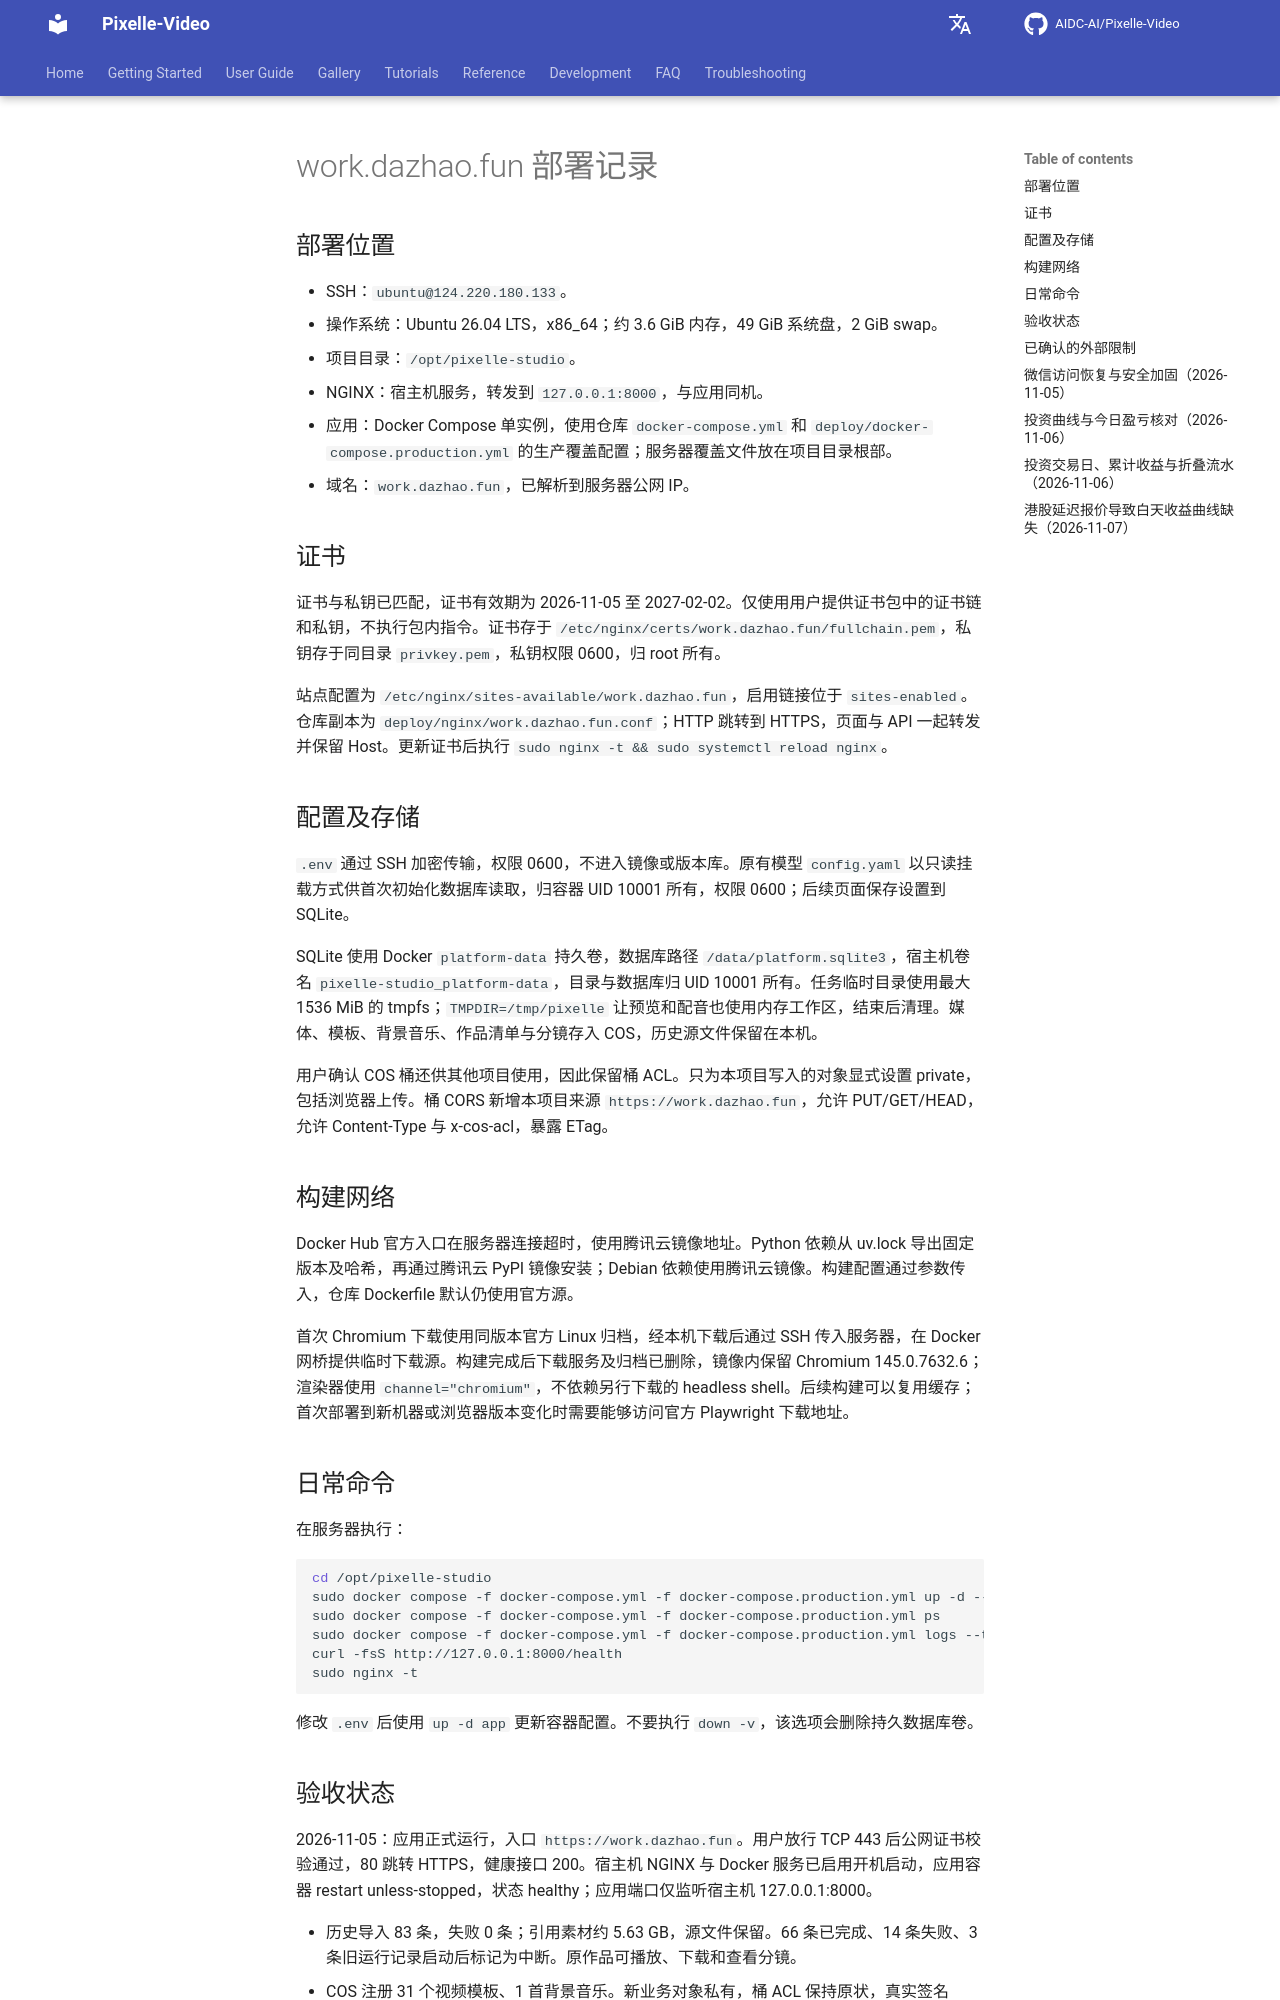

repository: cosysun/Pixelle-Video · page: production-deployment/index.html · generator: mkdocs

# work.dazhao.fun 部署记录

## 部署位置

- SSH：`ubuntu@124.220.180.133`。
- 操作系统：Ubuntu 26.04 LTS，x86_64；约 3.6 GiB 内存，49 GiB 系统盘，2 GiB swap。
- 项目目录：`/opt/pixelle-studio`。
- NGINX：宿主机服务，转发到 `127.0.0.1:8000`，与应用同机。
- 应用：Docker Compose 单实例，使用仓库 `docker-compose.yml` 和 `deploy/docker-compose.production.yml` 的生产覆盖配置；服务器覆盖文件放在项目目录根部。
- 域名：`work.dazhao.fun`，已解析到服务器公网 IP。

## 证书

证书与私钥已匹配，证书有效期为 2026-11-05 至 2027-02-02。仅使用用户提供证书包中的证书链和私钥，不执行包内指令。证书存于 `/etc/nginx/certs/work.dazhao.fun/fullchain.pem`，私钥存于同目录 `privkey.pem`，私钥权限 0600，归 root 所有。

站点配置为 `/etc/nginx/sites-available/work.dazhao.fun`，启用链接位于 `sites-enabled`。仓库副本为 `deploy/nginx/work.dazhao.fun.conf`；HTTP 跳转到 HTTPS，页面与 API 一起转发并保留 Host。更新证书后执行 `sudo nginx -t && sudo systemctl reload nginx`。

## 配置及存储

`.env` 通过 SSH 加密传输，权限 0600，不进入镜像或版本库。原有模型 `config.yaml` 以只读挂载方式供首次初始化数据库读取，归容器 UID 10001 所有，权限 0600；后续页面保存设置到 SQLite。

SQLite 使用 Docker `platform-data` 持久卷，数据库路径 `/data/platform.sqlite3`，宿主机卷名 `pixelle-studio_platform-data`，目录与数据库归 UID 10001 所有。任务临时目录使用最大 1536 MiB 的 tmpfs；`TMPDIR=/tmp/pixelle` 让预览和配音也使用内存工作区，结束后清理。媒体、模板、背景音乐、作品清单与分镜存入 COS，历史源文件保留在本机。

用户确认 COS 桶还供其他项目使用，因此保留桶 ACL。只为本项目写入的对象显式设置 private，包括浏览器上传。桶 CORS 新增本项目来源 `https://work.dazhao.fun`，允许 PUT/GET/HEAD，允许 Content-Type 与 x-cos-acl，暴露 ETag。

## 构建网络

Docker Hub 官方入口在服务器连接超时，使用腾讯云镜像地址。Python 依赖从 uv.lock 导出固定版本及哈希，再通过腾讯云 PyPI 镜像安装；Debian 依赖使用腾讯云镜像。构建配置通过参数传入，仓库 Dockerfile 默认仍使用官方源。

首次 Chromium 下载使用同版本官方 Linux 归档，经本机下载后通过 SSH 传入服务器，在 Docker 网桥提供临时下载源。构建完成后下载服务及归档已删除，镜像内保留 Chromium 145.0.7632.6；渲染器使用 `channel="chromium"`，不依赖另行下载的 headless shell。后续构建可以复用缓存；首次部署到新机器或浏览器版本变化时需要能够访问官方 Playwright 下载地址。

## 日常命令

在服务器执行：

```bash
cd /opt/pixelle-studio
sudo docker compose -f docker-compose.yml -f docker-compose.production.yml up -d --build app
sudo docker compose -f docker-compose.yml -f docker-compose.production.yml ps
sudo docker compose -f docker-compose.yml -f docker-compose.production.yml logs --tail 100 app
curl -fsS http://127.0.0.1:8000/health
sudo nginx -t
```

修改 `.env` 后使用 `up -d app` 更新容器配置。不要执行 `down -v`，该选项会删除持久数据库卷。
